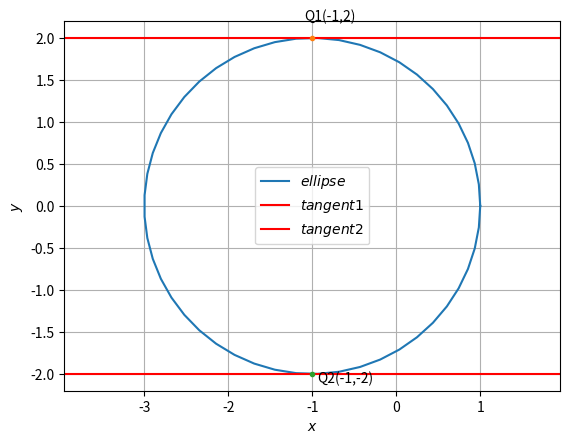

This figure's Python source:
# -*- coding: utf-8 -*-
"""a6.ipynb

Automatically generated by Colaboratory.

Original file is located at
    https://colab.research.google.com/<link-removed>
"""

import numpy as np
import matplotlib.pyplot as plt
from numpy import linalg as LA


O = np.array(([-1,0])) # found from eq
f = 0  # solved from equation
a=2
b=2
q1=np.array(([-1,2]))
q2=np.array(([-1,-2]))


# function to generate circle
def ellipse_gen(a,b):
	len = 50
	theta = np.linspace(0,2*np.pi,len)
	x_ellipse = np.zeros((2,len))
	x_ellipse[0,:] = a*np.cos(theta)
	x_ellipse[1,:] = b*np.sin(theta)
	x_ellipse = (x_ellipse.T + O).T
	return x_ellipse
   

##Generating the circle
x_ellipse= ellipse_gen(a,b)
plt.plot(x_ellipse[0,:],x_ellipse[1,:],label='$ellipse$')
plt.axhline(y=q1[1],color='r',label='$tangent1$')
plt.axhline(y=q2[1],color='r',label='$tangent2$')

#plotting and labelling of points
plt.plot(q1[0], q1[1], '.')
plt.text(q1[0] * (1 + 0.1), q1[1] * (1 + 0.1) , 'Q1(-1,2)')
plt.plot(q2[0], q2[1], '.')
plt.text(q2[0] * (1 -0.06), q2[1] * (1+0.05) , 'Q2(-1,-2)')


plt.xlabel('$x$')
plt.ylabel('$y$')
plt.legend(loc='best')
plt.grid() 
plt.axis('equal')
plt.savefig('ellipse.png')
plt.show()